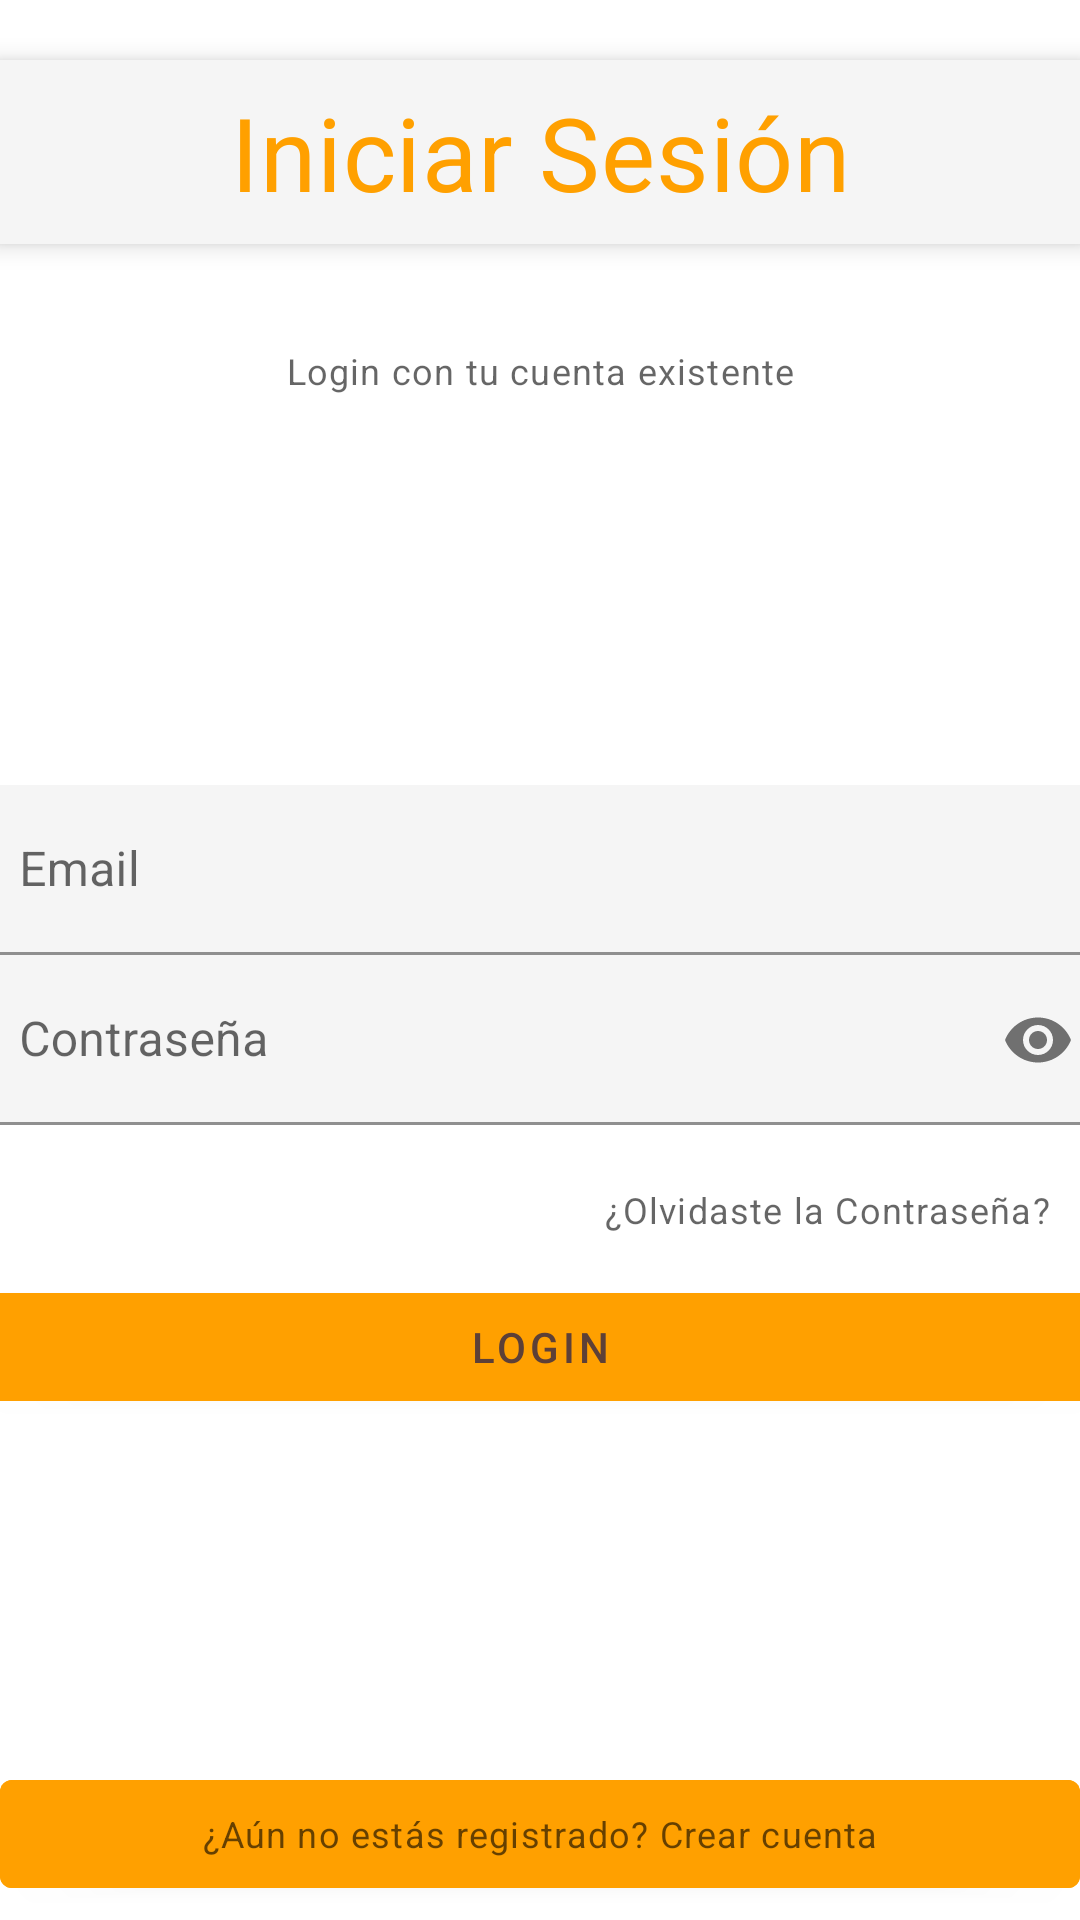

This screen was rendered from an Android layout file. Write that file and the resources it references.
<!-- AndroidManifest.xml: application theme Theme.TooWine -->
<!-- res/layout/fragment_login.xml -->
<?xml version="1.0" encoding="utf-8"?>
<androidx.constraintlayout.widget.ConstraintLayout xmlns:android="http://schemas.android.com/apk/res/android"
    xmlns:tools="http://schemas.android.com/tools"
    xmlns:app="http://schemas.android.com/apk/res-auto"
    android:layout_width="match_parent"
    android:layout_height="match_parent"
    tools:context=".usecases.account.LoginFragment" >


    <TextView
        android:id="@+id/titleLabelLogin"
        android:layout_width="match_parent"
        android:layout_height="wrap_content"
        android:layout_marginTop="20dp"
        android:text="@string/login"
        android:textAlignment="center"
        android:background="@drawable/shape_edittext"
        android:elevation="5dp"
        android:textColor="@color/amber_700"
        app:layout_constraintTop_toTopOf="parent"
        app:layout_constraintStart_toStartOf="parent"
        style="@style/TextAppearance.MaterialComponents.Headline4" />

    <TextView
        android:id="@+id/titleLoginCaption"
        android:layout_width="match_parent"
        android:layout_height="wrap_content"
        android:layout_marginTop="24dp"
        android:padding="10dp"
        android:text="@string/login_caption"
        android:textAlignment="center"
        app:layout_constraintTop_toBottomOf="@id/titleLabelLogin"
        app:layout_constraintStart_toStartOf="parent"
        style="@style/TextAppearance.MaterialComponents.Caption"/>

    
    <com.google.android.material.textfield.TextInputLayout
        android:id="@+id/emailTilLogin"
        android:layout_width="380dp"
        android:layout_height="wrap_content"
        android:layout_marginTop="120dp"
        app:layout_constraintEnd_toEndOf="parent"
        app:layout_constraintStart_toStartOf="parent"
        app:layout_constraintTop_toBottomOf="@id/titleLoginCaption" >

        <com.google.android.material.textfield.TextInputEditText
            android:id="@+id/emailETLogin"
            android:layout_width="match_parent"
            android:layout_height="wrap_content"
            android:background="@drawable/shape_edittext2"
            android:drawableStart="@drawable/ic_baseline_email_24"
            android:hint="@string/email_hint_text"
            android:inputType="textEmailAddress"
            android:drawablePadding="10dp"
            android:paddingTop="25dp"/>
    </com.google.android.material.textfield.TextInputLayout>

    <com.google.android.material.textfield.TextInputLayout
        android:id="@+id/passwordTilLogin"
        android:layout_width="0dp"
        android:layout_height="wrap_content"
        app:passwordToggleEnabled="true"
        app:layout_constraintEnd_toEndOf="@+id/emailTilLogin"
        app:layout_constraintStart_toStartOf="@+id/emailTilLogin"
        app:layout_constraintTop_toBottomOf="@id/emailTilLogin">

        <com.google.android.material.textfield.TextInputEditText
            android:id="@+id/passwordETLogin"
            android:layout_width="match_parent"
            android:layout_height="wrap_content"
            android:hint="@string/password_hint_text"
            android:background="@drawable/shape_edittext"
            android:drawableStart="@drawable/ic_baseline_lock_24"
            android:drawablePadding="10dp"
            android:paddingTop="25dp"
            android:inputType="textPassword"/>
    </com.google.android.material.textfield.TextInputLayout>

    
    <TextView
        android:id="@+id/forgotPasswordLogin"
        style="@style/TextAppearance.MaterialComponents.Caption"
        android:layout_width="match_parent"
        android:layout_height="wrap_content"
        android:text="@string/login_forgot_password"
        android:textAlignment="textEnd"
        android:padding="10dp"
        android:layout_marginTop="10dp"
        app:layout_constraintTop_toBottomOf="@+id/passwordTilLogin"/>

    
    <com.google.android.material.button.MaterialButton
        android:id="@+id/loginMaterialButton"
        android:layout_marginTop="50dp"
        android:layout_width="0dp"
        android:layout_height="wrap_content"
        android:text="@string/login_button"
        android:backgroundTint="@color/secondary"
        app:layout_constraintEnd_toEndOf="@id/passwordTilLogin"
        app:layout_constraintStart_toStartOf="@id/passwordTilLogin"
        app:layout_constraintTop_toBottomOf="@id/passwordTilLogin" />

    
    <com.google.android.material.button.MaterialButton
        android:id="@+id/signUpButtonLogin"
        style="@style/TextAppearance.MaterialComponents.Caption"
        android:layout_width="match_parent"
        android:layout_height="wrap_content"
        android:text="@string/login_already_have_account_sign_up"
        android:textAlignment="center"
        android:backgroundTint="@color/secondary"
        app:layout_constraintBottom_toBottomOf="parent"
        app:layout_constraintStart_toStartOf="parent"
        app:layout_constraintTop_toBottomOf="@id/loginMaterialButton"
        app:layout_constraintVertical_bias="0.96" />


</androidx.constraintlayout.widget.ConstraintLayout>
<!-- resources referenced by this layout -->
<resources>
  <color name="amber_700">#FFA000</color>
  <color name="secondary">#FFA000</color>
  <!-- drawable shape_edittext (drawable-v24) -->
  <?xml version="1.0" encoding="utf-8"?>
  <shape xmlns:android="http://schemas.android.com/apk/res/android"
      android:shape="rectangle">
  
      <solid android:color="@color/ligth_gray" />
      <padding
          android:top="8dp"
          android:bottom="8dp"
          android:left="8dp"
          android:right="8dp" />
  
  </shape>
  <!-- drawable shape_edittext2 (drawable-v24) -->
  <?xml version="1.0" encoding="utf-8"?>
  <shape xmlns:android="http://schemas.android.com/apk/res/android"
      android:shape="rectangle">
  
      <solid android:color="@color/ligth_gray" />
      <corners android:topRightRadius="10dp"
               android:topLeftRadius="10dp"/>
      <padding
          android:top="8dp"
          android:bottom="8dp"
          android:left="8dp"
          android:right="8dp" />
  </shape>
  <string name="email_hint_text">Email</string>
  <string name="login">Iniciar Sesión</string>
  <string name="login_already_have_account_sign_up">¿Aún no estás registrado? Crear cuenta</string>
  <string name="login_button">Login</string>
  <string name="login_caption">Login con tu cuenta existente</string>
  <string name="login_forgot_password">¿Olvidaste la Contraseña?</string>
  <string name="password_hint_text">Contraseña</string>
  <style name="Theme.TooWine" parent="Theme.MaterialComponents.DayNight.NoActionBar">
          
          <item name="colorPrimary">@color/primary</item>
          <item name="colorPrimaryVariant">@color/primary</item>
          <item name="colorOnPrimary">@color/medium_brown</item>
          
          <item name="colorSecondary">@color/secondary</item>
          <item name="colorSecondaryVariant">@color/secondary</item>
          <item name="colorOnSecondary">@color/dark_shadow</item>
          
          <item name="android:statusBarColor" tools:targetApi="l">@color/primary</item>
          <item name="android:navigationBarColor" tools:targetApi="l">@color/text</item>
          <item name="android:homeAsUpIndicator">@drawable/ic_baseline_keyboard_arrow_left_24</item>
          
          <item name="android:windowDisablePreview">true</item>
      </style>
  <color name="ligth_gray">#F5F5F5</color>
  <color name="primary">#F57C00</color>
  <color name="medium_brown">#5D4037</color>
  <color name="dark_shadow">#33000000</color>
  <color name="text">#212121</color>
</resources>
